3-way image classification set "mvtec" from GitHub (nrl-ai/image-classification); label vocabulary: bolts, screw, tapping screw.

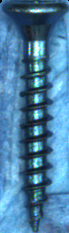
Label: tapping screw

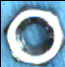
Label: bolts

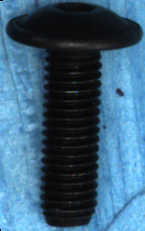
Label: screw

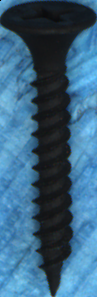
Label: tapping screw

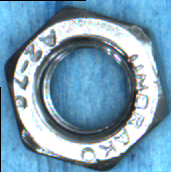
Label: bolts

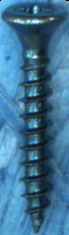
Label: tapping screw
